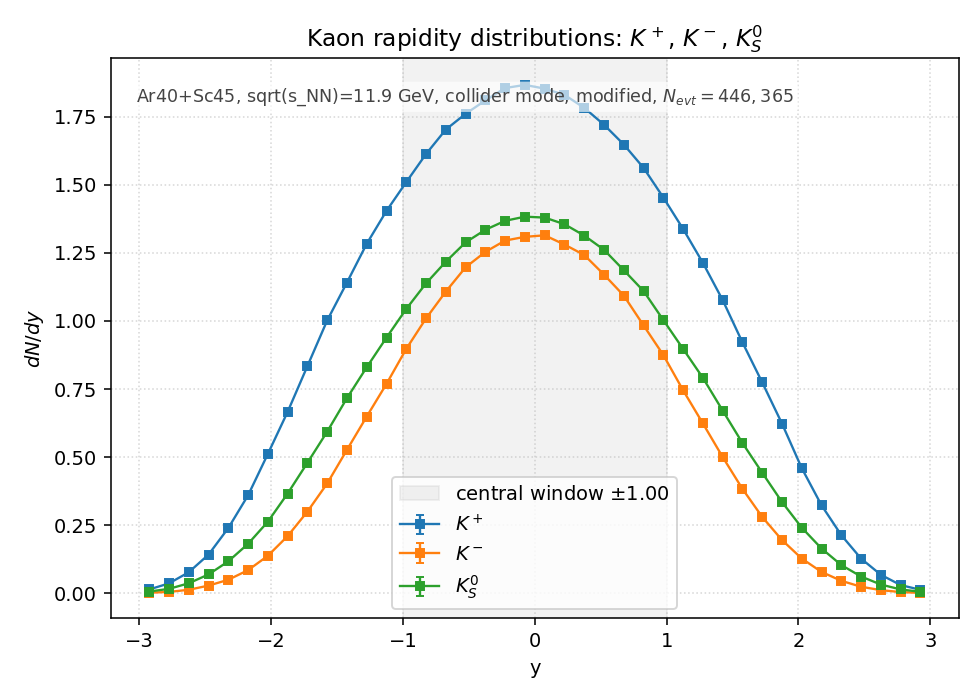

The file beside this chart, header and first rows:
species, y_lo, y_hi, y_center, counts, value, error
Kplus, -3, -2.85, -2.925, 9.780000e+02, 1.460688e-02, 4.670765e-04
Kplus, -2.85, -2.7, -2.775, 2.466000e+03, 3.683084e-02, 7.416776e-04
Kplus, -2.7, -2.55, -2.625, 5.205000e+03, 7.773907e-02, 1.077529e-03
Kplus, -2.55, -2.4, -2.475, 9.534000e+03, 1.423947e-01, 1.458331e-03
Kplus, -2.4, -2.25, -2.325, 1.606700e+04, 2.399680e-01, 1.893154e-03
Kplus, -2.25, -2.1, -2.175, 2.410900e+04, 3.600790e-01, 2.319040e-03
Kplus, -2.1, -1.95, -2.025, 3.427000e+04, 5.118382e-01, 2.764876e-03
Kplus, -1.95, -1.8, -1.875, 4.461000e+04, 6.662709e-01, 3.154530e-03
Kplus, -1.8, -1.65, -1.725, 5.584500e+04, 8.340708e-01, 3.529480e-03
Kplus, -1.65, -1.5, -1.575, 6.706200e+04, 1.001602e+00, 3.867736e-03
Kplus, -1.5, -1.35, -1.425, 7.638600e+04, 1.140860e+00, 4.127865e-03
Kplus, -1.35, -1.2, -1.275, 8.591000e+04, 1.283105e+00, 4.377644e-03
Kplus, -1.2, -1.05, -1.125, 9.399100e+04, 1.403799e+00, 4.578906e-03
Kplus, -1.05, -0.9000, -0.9750, 1.010550e+05, 1.509303e+00, 4.747856e-03
Kplus, -0.9000, -0.7500, -0.8250, 1.079700e+05, 1.612582e+00, 4.907611e-03
Kplus, -0.7500, -0.6000, -0.6750, 1.139740e+05, 1.702254e+00, 5.042217e-03
Kplus, -0.6000, -0.4500, -0.5250, 1.178350e+05, 1.759920e+00, 5.126911e-03
Kplus, -0.4500, -0.3000, -0.3750, 1.211250e+05, 1.809058e+00, 5.197991e-03
Kplus, -0.3000, -0.1500, -0.2250, 1.241690e+05, 1.854521e+00, 5.262901e-03
Kplus, -0.1500, 0.0000, -0.0750, 1.249320e+05, 1.865917e+00, 5.279046e-03
Kplus, 0.0000, 0.1500, 0.0750, 1.240220e+05, 1.852326e+00, 5.259785e-03
Kplus, 0.1500, 0.3000, 0.2250, 1.224860e+05, 1.829385e+00, 5.227112e-03
Kplus, 0.3000, 0.4500, 0.3750, 1.192940e+05, 1.781711e+00, 5.158553e-03
Kplus, 0.4500, 0.6000, 0.5250, 1.151420e+05, 1.719699e+00, 5.067987e-03
Kplus, 0.6000, 0.7500, 0.6750, 1.102870e+05, 1.647187e+00, 4.959990e-03
Kplus, 0.7500, 0.9000, 0.8250, 1.045450e+05, 1.561428e+00, 4.829145e-03
Kplus, 0.9000, 1.05, 0.9750, 9.725500e+04, 1.452548e+00, 4.657733e-03
Kplus, 1.05, 1.2, 1.125, 8.953300e+04, 1.337217e+00, 4.468998e-03
Kplus, 1.2, 1.35, 1.275, 8.120400e+04, 1.212819e+00, 4.256056e-03
Kplus, 1.35, 1.5, 1.425, 7.206400e+04, 1.076309e+00, 4.009385e-03
Kplus, 1.5, 1.65, 1.575, 6.167200e+04, 9.210997e-01, 3.709049e-03
Kplus, 1.65, 1.8, 1.725, 5.183600e+04, 7.741945e-01, 3.400434e-03
Kplus, 1.8, 1.95, 1.875, 4.171400e+04, 6.230178e-01, 3.050419e-03
Kplus, 1.95, 2.1, 2.025, 3.076300e+04, 4.594596e-01, 2.619588e-03
Kplus, 2.1, 2.25, 2.175, 2.163900e+04, 3.231884e-01, 2.197036e-03
Kplus, 2.25, 2.4, 2.325, 1.430800e+04, 2.136966e-01, 1.786521e-03
Kplus, 2.4, 2.55, 2.475, 8.549000e+03, 1.276832e-01, 1.380945e-03
Kplus, 2.55, 2.7, 2.625, 4.574000e+03, 6.831479e-02, 1.010105e-03
Kplus, 2.7, 2.85, 2.775, 2.050000e+03, 3.061769e-02, 6.762317e-04
Kplus, 2.85, 3, 2.925, 8.910000e+02, 1.330749e-02, 4.458179e-04
Kminus, -3, -2.85, -2.925, 1.700000e+02, 2.539028e-03, 1.947346e-04
Kminus, -2.85, -2.7, -2.775, 3.680000e+02, 5.496249e-03, 2.865118e-04
Kminus, -2.7, -2.55, -2.625, 8.960000e+02, 1.338217e-02, 4.470670e-04
Kminus, -2.55, -2.4, -2.475, 1.922000e+03, 2.870595e-02, 6.547798e-04
Kminus, -2.4, -2.25, -2.325, 3.355000e+03, 5.010847e-02, 8.650971e-04
Kminus, -2.25, -2.1, -2.175, 5.719000e+03, 8.541590e-02, 1.129480e-03
Kminus, -2.1, -1.95, -2.025, 9.246000e+03, 1.380933e-01, 1.436136e-03
Kminus, -1.95, -1.8, -1.875, 1.408400e+04, 2.103510e-01, 1.772481e-03
Kminus, -1.8, -1.65, -1.725, 2.009800e+04, 3.001729e-01, 2.117362e-03
Kminus, -1.65, -1.5, -1.575, 2.701000e+04, 4.034068e-01, 2.454601e-03
Kminus, -1.5, -1.35, -1.425, 3.527700e+04, 5.268782e-01, 2.805204e-03
Kminus, -1.35, -1.2, -1.275, 4.345700e+04, 6.490503e-01, 3.113497e-03
Kminus, -1.2, -1.05, -1.125, 5.148900e+04, 7.690119e-01, 3.389033e-03
Kminus, -1.05, -0.9000, -0.9750, 6.008700e+04, 8.974270e-01, 3.661077e-03
Kminus, -0.9000, -0.7500, -0.8250, 6.757300e+04, 1.009234e+00, 3.882444e-03
Kminus, -0.7500, -0.6000, -0.6750, 7.416700e+04, 1.107718e+00, 4.067466e-03
Kminus, -0.6000, -0.4500, -0.5250, 8.012700e+04, 1.196734e+00, 4.227738e-03
Kminus, -0.4500, -0.3000, -0.3750, 8.391800e+04, 1.253354e+00, 4.326594e-03
Kminus, -0.3000, -0.1500, -0.2250, 8.670000e+04, 1.294904e+00, 4.397726e-03
Kminus, -0.1500, 0.0000, -0.0750, 8.760700e+04, 1.308451e+00, 4.420669e-03
... 60 more rows
